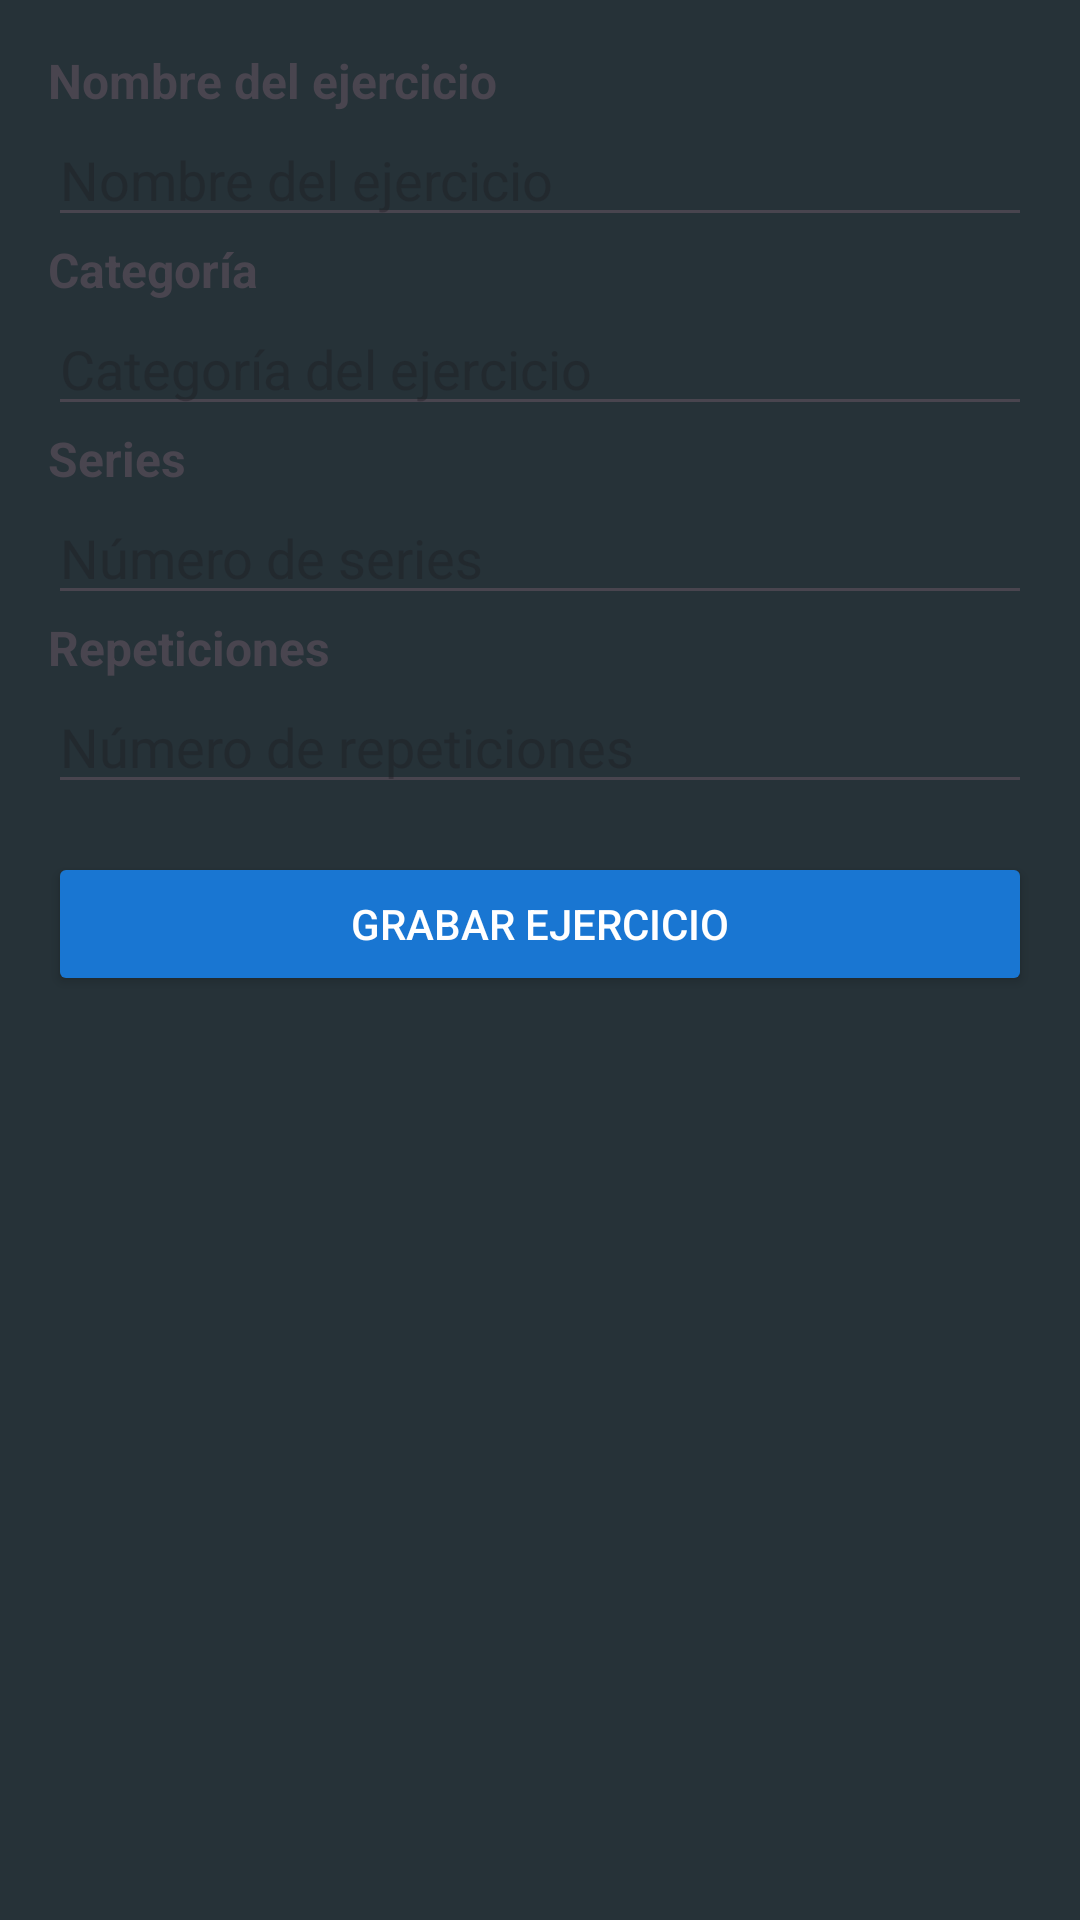

Here is an Android app screen rendered from its layout file. Give the layout XML and the strings, colors and styles it references.
<!-- AndroidManifest.xml: application theme Theme.ProyectoFinal20 -->
<!-- res/layout/activity_grabar_ejercicio.xml -->
<?xml version="1.0" encoding="utf-8"?>
<LinearLayout xmlns:android="http://schemas.android.com/apk/res/android"
    xmlns:tools="http://schemas.android.com/tools"
    android:layout_width="match_parent"
    android:layout_height="match_parent"
    android:background="#263238"
    android:orientation="vertical"
    android:padding="16dp"
    tools:context=".Rutina.GrabarEjercicio">

    
    <TextView
        android:layout_width="wrap_content"
        android:layout_height="wrap_content"
        android:text="Nombre del ejercicio"
        android:textSize="16sp"
        android:textStyle="bold" />

    <EditText
        android:id="@+id/nombreEditText"
        android:layout_width="match_parent"
        android:layout_height="wrap_content"
        android:hint="Nombre del ejercicio" />

    
    <TextView
        android:layout_width="wrap_content"
        android:layout_height="wrap_content"
        android:text="Categoría"
        android:textSize="16sp"
        android:textStyle="bold" />

    <EditText
        android:id="@+id/categoriaEditText"
        android:layout_width="match_parent"
        android:layout_height="wrap_content"
        android:hint="Categoría del ejercicio" />

    
    <TextView
        android:layout_width="wrap_content"
        android:layout_height="wrap_content"
        android:text="Series"
        android:textSize="16sp"
        android:textStyle="bold" />

    <EditText
        android:id="@+id/seriesEditText"
        android:layout_width="match_parent"
        android:layout_height="wrap_content"
        android:hint="Número de series"
        android:inputType="number" />

    
    <TextView
        android:layout_width="wrap_content"
        android:layout_height="wrap_content"
        android:text="Repeticiones"
        android:textSize="16sp"
        android:textStyle="bold" />

    <EditText
        android:id="@+id/repeticionesEditText"
        android:layout_width="match_parent"
        android:layout_height="wrap_content"
        android:hint="Número de repeticiones"
        android:inputType="number" />

    
    <Button
        android:id="@+id/grabarButton"
        android:layout_width="match_parent"
        android:layout_height="wrap_content"
        android:layout_marginTop="16dp"
        android:backgroundTint="@color/dark_blue"
        android:text="Grabar ejercicio"
        android:textColor="@color/white" />

</LinearLayout>
<!-- resources referenced by this layout -->
<resources>
  <color name="dark_blue">#1976D2</color>
  <color name="white">#FFFFFFFF</color>
  <style name="Theme.ProyectoFinal20" parent="Base.Theme.ProyectoFinal20" />
  <style name="Base.Theme.ProyectoFinal20" parent="Theme.Material3.DayNight.NoActionBar">
          
          
          <item name="android:statusBarColor">@android:color/transparent</item>
      </style>
</resources>
